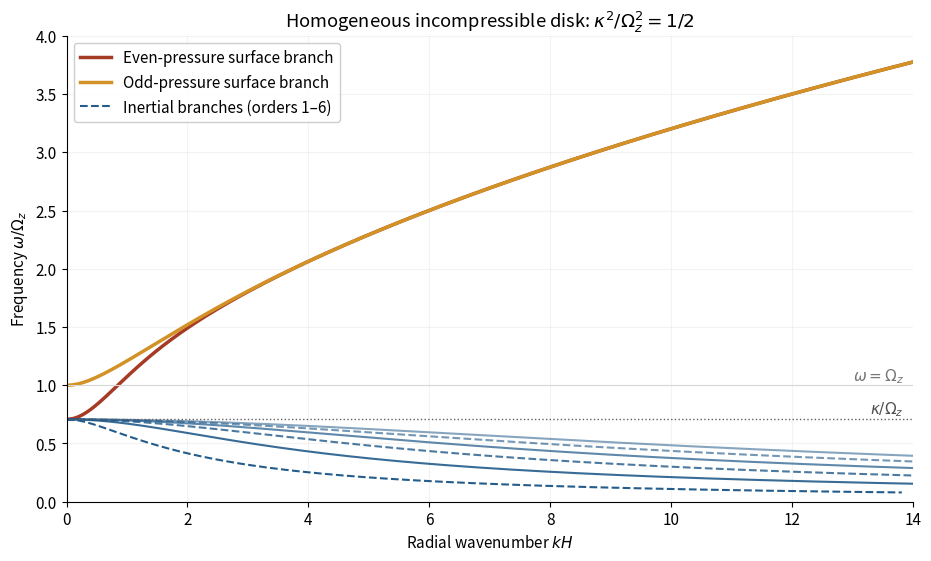

This chart was generated by the following Python code:
#!/usr/bin/env python3
"""Plot local incompressible disk-wave branches; write the PNG to caller CWD."""
from pathlib import Path
import numpy as np
import matplotlib
matplotlib.use('Agg')
import matplotlib.pyplot as plt

ETA = 0.5  # kappa^2 / Omega_z^2
KMAX = 14.0


def bisect(function, low, high):
    fl = function(low)
    assert fl * function(high) <= 0
    for _ in range(90):
        mid = (low + high) / 2
        fm = function(mid)
        if fl * fm <= 0:
            high = mid
        else:
            low, fl = mid, fm
    return (low + high) / 2


def inertial_branch(order):
    epsilon = 1e-8
    if order % 2:
        j = (order - 1) // 2
        low, high = j * np.pi + epsilon, (j + .5) * np.pi - epsilon
        squared_frequency = lambda z: z / np.tan(z)
    else:
        j = order // 2 - 1
        low, high = (j + .5) * np.pi + epsilon, (j + 1) * np.pi - epsilon
        squared_frequency = lambda z: -z * np.tan(z)
    start = bisect(lambda z: squared_frequency(z) - ETA, low, high)
    phase = np.linspace(start, high, 2600)
    frequency2 = squared_frequency(phase)
    kh = phase * np.sqrt(np.maximum(0, ETA / frequency2 - 1))
    keep = kh <= KMAX
    return kh[keep], np.sqrt(frequency2[keep])


def draw():
    plt.rcParams.update({'font.size': 11, 'axes.spines.top': False,
                         'axes.spines.right': False})
    fig, ax = plt.subplots(figsize=(9.2, 5.5), layout='constrained')
    fig.patch.set_facecolor('white')
    ax.set_facecolor('white')
    cutoff = bisect(lambda z: z * np.tanh(z) - ETA, 1e-8, 3.)
    q = np.linspace(cutoff, 16, 2400)
    f2 = q * np.tanh(q)
    kh = q * np.sqrt(np.maximum(0, 1 - ETA / f2))
    ax.plot(kh, np.sqrt(f2), color='#a63b25', linewidth=2.5,
            label='Even-pressure surface branch')
    q = np.linspace(1e-8, 16, 2400)
    f2 = q / np.tanh(q)
    kh = q * np.sqrt(1 - ETA / f2)
    ax.plot(kh, np.sqrt(f2), color='#d39225', linewidth=2.5,
            label='Odd-pressure surface branch')
    for order in range(1, 7):
        kh, frequency = inertial_branch(order)
        ax.plot(kh, frequency, color='#245c8b', alpha=1 - .09 * (order - 1),
                linewidth=1.5, linestyle='-' if order % 2 == 0 else '--',
                label='Inertial branches (orders 1–6)' if order == 1 else None)
    ax.axhline(np.sqrt(ETA), color='#606060', linewidth=1, linestyle=':')
    ax.text(KMAX - .15, np.sqrt(ETA) + .045, r'$\kappa/\Omega_z$',
            ha='right', color='#505050')
    ax.axhline(1, color='#d7d7d7', linewidth=.8)
    ax.text(KMAX - .15, 1.04, r'$\omega=\Omega_z$', ha='right', color='#777777')
    ax.set(xlim=(0, KMAX), ylim=(0, 4), xlabel=r'Radial wavenumber $kH$',
           ylabel=r'Frequency $\omega/\Omega_z$',
           title=r'Homogeneous incompressible disk: $\kappa^2/\Omega_z^2=1/2$')
    ax.grid(alpha=.15)
    ax.legend(loc='upper left', framealpha=.95)
    fig.savefig(Path('paper-42-dispersion.png'), dpi=150, facecolor='white',
                edgecolor='white', transparent=False)
    plt.close(fig)


if __name__ == '__main__':
    draw()
